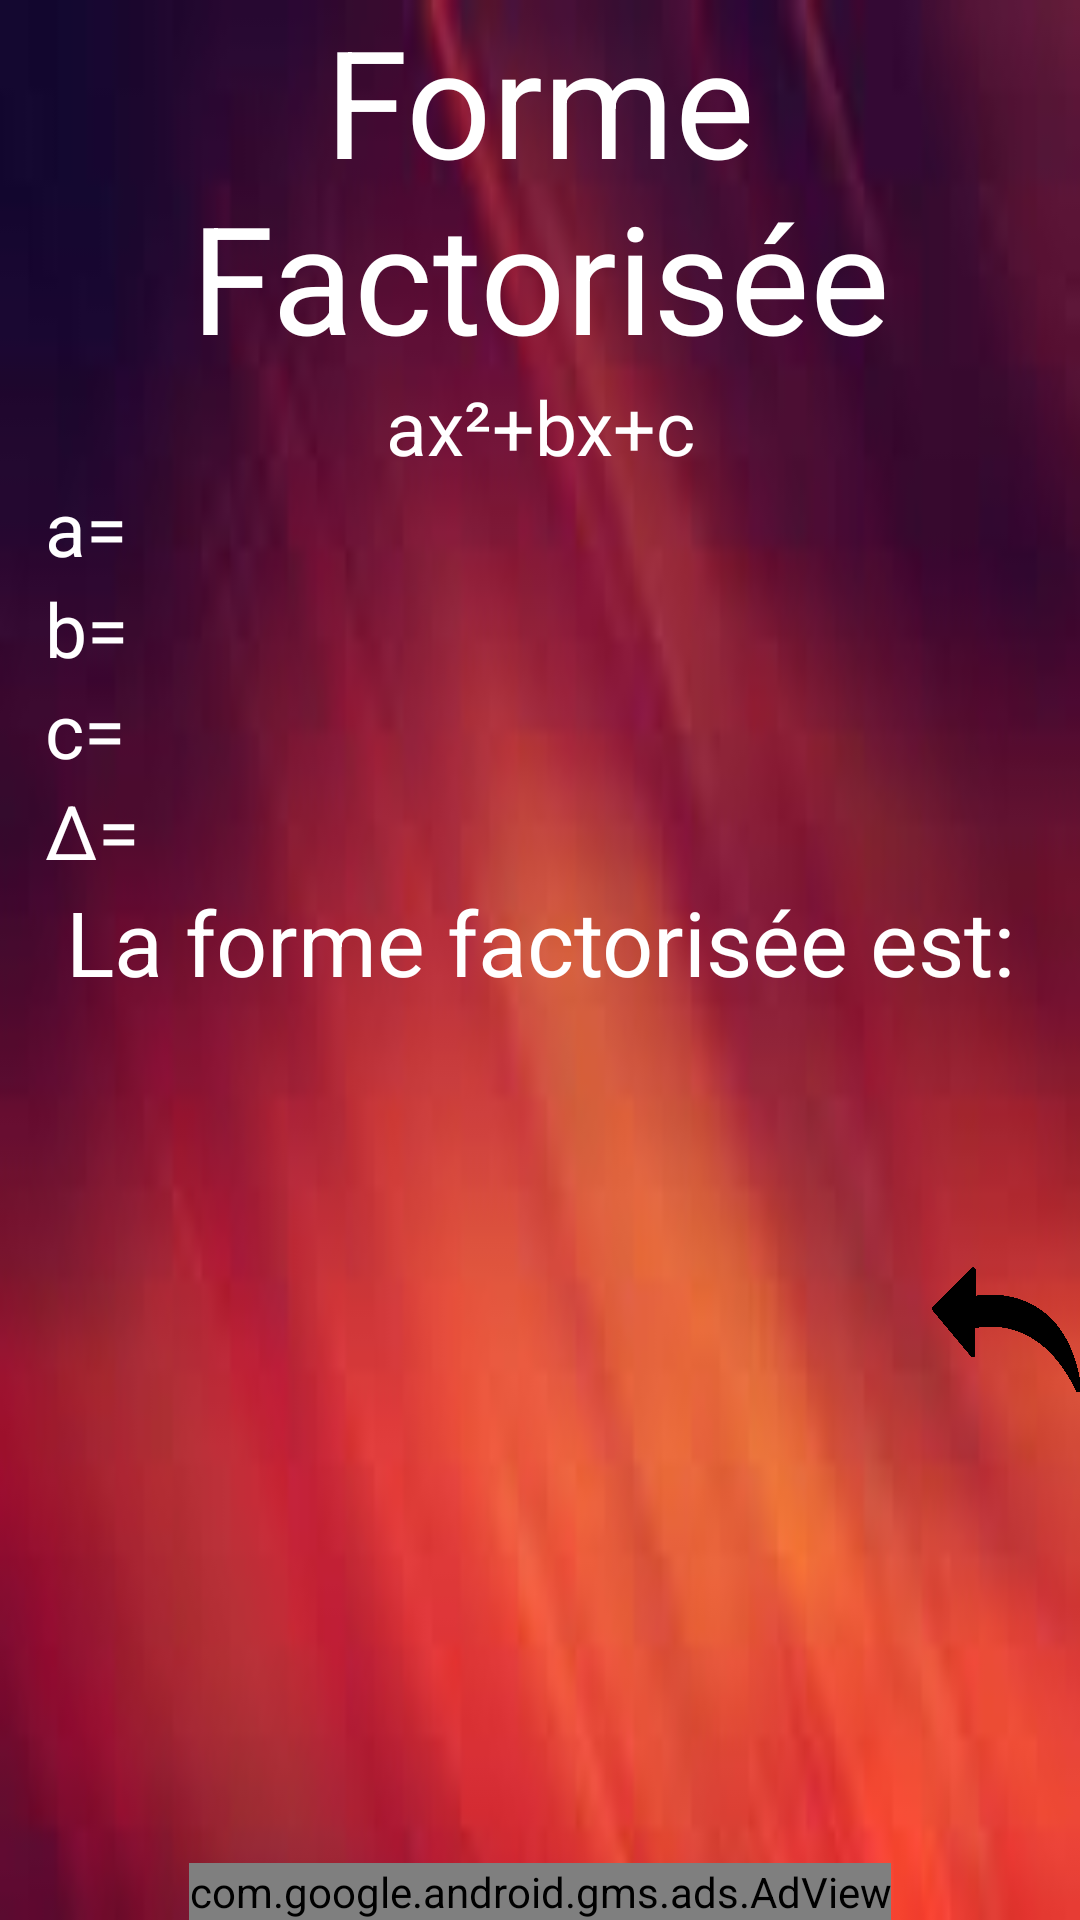

Here is an Android app screen rendered from its layout file. Give the layout XML and the strings, colors and styles it references.
<!-- AndroidManifest.xml: application theme Theme.AppCompat.NoActionBar -->
<!-- res/layout/activity_3.xml -->
<?xml version="1.0" encoding="utf-8"?>
<RelativeLayout
    xmlns:android="http://schemas.android.com/apk/res/android"
    xmlns:app="http://schemas.android.com/apk/res-auto"
    xmlns:tools="http://schemas.android.com/tools"
    android:layout_width="match_parent"
    android:layout_height="match_parent"
    tools:context=".Activity_3"
    android:background="@drawable/test"

    >

    <TextView
        android:id="@+id/titre"
        android:layout_width="wrap_content"
        android:layout_height="wrap_content"
        android:text="Forme Factorisée"
        android:textSize="50sp"
        android:textColor="@color/white"
        android:textAlignment="center"
        android:layout_centerHorizontal="true"
        android:gravity="center_horizontal" />

    <ScrollView
        android:layout_width="wrap_content"
        android:layout_height="wrap_content"
        android:layout_below="@id/titre"
        >

        <RelativeLayout
            android:layout_width="wrap_content"
            android:layout_height="wrap_content">

            <TextView
                android:id="@+id/formule"
                android:layout_width="match_parent"
                android:layout_height="wrap_content"
                android:textAlignment="center"
                android:text="ax²+bx+c"
                android:textColor="@color/white"
                android:textSize="25sp"
                android:gravity="center_horizontal" />

            <TextView
                android:id="@+id/a"
                android:layout_width="wrap_content"
                android:layout_height="wrap_content"
                android:layout_below="@id/formule"
                android:textColor="@color/white"
                android:textSize="25sp"
                android:text="a="
                android:layout_marginLeft="15sp"
                />

            <TextView
                android:id="@+id/aV"
                android:layout_width="wrap_content"
                android:layout_height="wrap_content"
                android:textSize="25sp"
                android:layout_toRightOf="@id/a"
                android:layout_alignBottom="@+id/a"
                android:textColor="@color/white"
                />


            <TextView
                android:id="@+id/b"
                android:layout_width="wrap_content"
                android:layout_height="wrap_content"
                android:layout_below="@id/a"
                android:textColor="@color/white"
                android:textSize="25sp"
                android:text="b="
                android:layout_marginLeft="15sp"
                />

            <TextView
                android:id="@+id/bV"
                android:layout_width="wrap_content"
                android:layout_height="wrap_content"
                android:textSize="25sp"
                android:layout_toRightOf="@id/b"
                android:layout_alignBottom="@+id/b"
                android:textColor="@color/white"
                />



            <TextView
                android:id="@+id/c"
                android:layout_width="wrap_content"
                android:layout_height="wrap_content"
                android:layout_below="@id/b"
                android:textColor="@color/white"
                android:textSize="25sp"
                android:text="c="
                android:layout_marginLeft="15sp"
                />

            <TextView
                android:id="@+id/cV"
                android:layout_width="wrap_content"
                android:layout_height="wrap_content"
                android:textSize="25sp"
                android:layout_toRightOf="@id/c"
                android:layout_alignBottom="@+id/c"
                android:textColor="@color/white"
                />


            <TextView
                android:id="@+id/delta"
                android:layout_width="wrap_content"
                android:layout_height="wrap_content"
                android:layout_below="@id/c"
                android:textColor="@color/white"
                android:textSize="25sp"
                android:text="Δ="
                android:layout_marginLeft="15sp"
                />

            <TextView
                android:id="@+id/deltaV"
                android:layout_width="wrap_content"
                android:layout_height="wrap_content"
                android:textSize="25sp"
                android:layout_toRightOf="@id/delta"
                android:layout_alignBottom="@+id/delta"
                android:textColor="@color/white"
                />

            <TextView
                android:id="@+id/blabla"
                android:layout_width="match_parent"
                android:layout_height="wrap_content"
                android:textColor="@color/white"
                android:textSize="30sp"
                android:layout_below="@id/delta"
                android:textAlignment="center"
                android:text="La forme factorisée est:  "
                android:layout_marginLeft="15sp"
                android:gravity="center_horizontal" />

            <TextView
                android:id="@+id/resultat"
                android:layout_width="wrap_content"
                android:layout_height="wrap_content"
                android:textColor="@color/white"
                android:textSize="25sp"
                android:layout_below="@id/blabla"
                android:layout_centerHorizontal="true"

                />

            <ImageView
                android:id="@+id/retour"
                android:layout_width="50sp"
                android:layout_height="50sp"
                android:textSize="20sp"
                android:src="@drawable/retour"
                android:layout_alignParentBottom="true"
                android:layout_alignParentRight="true"
                android:layout_below="@id/resultat"
                android:layout_marginTop="50sp"

                />




        </RelativeLayout>


    </ScrollView>


    <com.google.android.gms.ads.AdView
        xmlns:ads="http://schemas.android.com/apk/res-auto"
        android:id="@+id/adView"
        android:layout_width="wrap_content"
        android:layout_height="wrap_content"
        android:layout_centerHorizontal="true"
        android:layout_alignParentBottom="true"
        ads:adSize="BANNER"
        ads:adUnitId="ca-app-pub-9696781235898812/8837820148">
    </com.google.android.gms.ads.AdView>



</RelativeLayout>
<!-- resources referenced by this layout -->
<resources>
  <color name="white">#fff</color>
  <!-- drawable retour: png bitmap (drawable, 19720 bytes) -->
  <!-- drawable test: jpg bitmap (drawable, 2669 bytes) -->
</resources>
